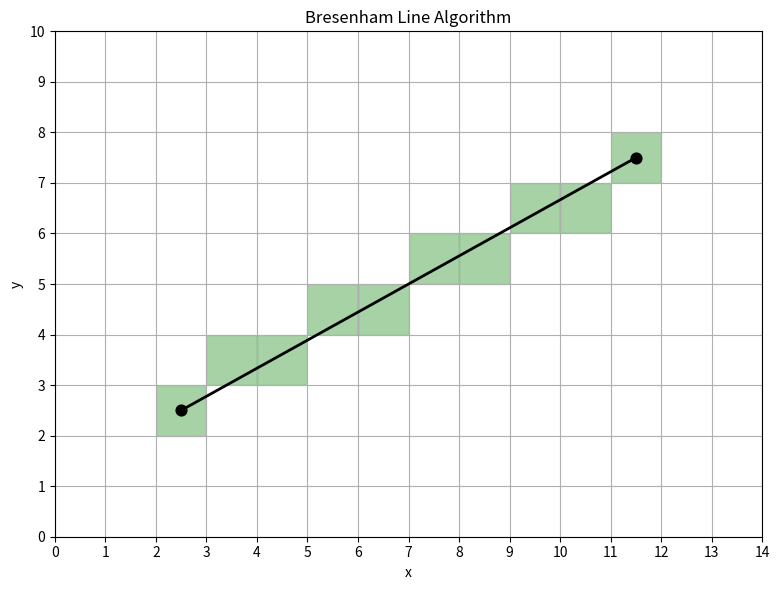

Write Python code to recreate this figure.
import matplotlib.pyplot as plt


def bresenham(x0, y0, x1, y1):
    """Return all grid cells traversed by Bresenham's line algorithm."""

    cells = []

    dx = abs(x1 - x0)
    dy = abs(y1 - y0)

    sx = 1 if x0 < x1 else -1
    sy = 1 if y0 < y1 else -1

    err = dx - dy

    while True:
        cells.append((x0, y0))

        if x0 == x1 and y0 == y1:
            break

        e2 = 2 * err

        if e2 > -dy:
            err -= dy
            x0 += sx

        if e2 < dx:
            err += dx
            y0 += sy

    return cells


# --------------------------------------------------
# Start and target cells
# --------------------------------------------------

x0, y0 = 2, 2
x1, y1 = 11, 7

# Bresenham cells
cells = bresenham(x0, y0, x1, y1)


# --------------------------------------------------
# Plot
# --------------------------------------------------

fig, ax = plt.subplots(figsize=(10, 6))

xmin, xmax = 0, 14
ymin, ymax = 0, 10

# --------------------------------------------------
# Grid
# --------------------------------------------------

ax.set_xticks(range(xmin, xmax + 1))
ax.set_yticks(range(ymin, ymax + 1))
ax.grid(True, linewidth=0.8)


# --------------------------------------------------
# Color all Bresenham cells green
# --------------------------------------------------

for x, y in cells:
    rectangle = plt.Rectangle(
        (x, y),
        1,
        1,
        facecolor="green",
        alpha=0.35,
        edgecolor="black",
        linewidth=0.8
    )
    ax.add_patch(rectangle)


# --------------------------------------------------
# Continuous line between cell centers
# --------------------------------------------------

ax.plot(
    [x0 + 0.5, x1 + 0.5],
    [y0 + 0.5, y1 + 0.5],
    color="black",
    linewidth=2,
    zorder=4
)


# --------------------------------------------------
# Start and target points
# --------------------------------------------------

ax.scatter(
    x0 + 0.5,
    y0 + 0.5,
    color="black",
    s=60,
    zorder=5
)

ax.scatter(
    x1 + 0.5,
    y1 + 0.5,
    color="black",
    s=60,
    zorder=5
)


# --------------------------------------------------
# Formatting
# --------------------------------------------------

ax.set_xlim(xmin, xmax)
ax.set_ylim(ymin, ymax)

ax.set_aspect("equal")

ax.set_xlabel("x")
ax.set_ylabel("y")

ax.set_title("Bresenham Line Algorithm")

plt.tight_layout()
plt.show()
